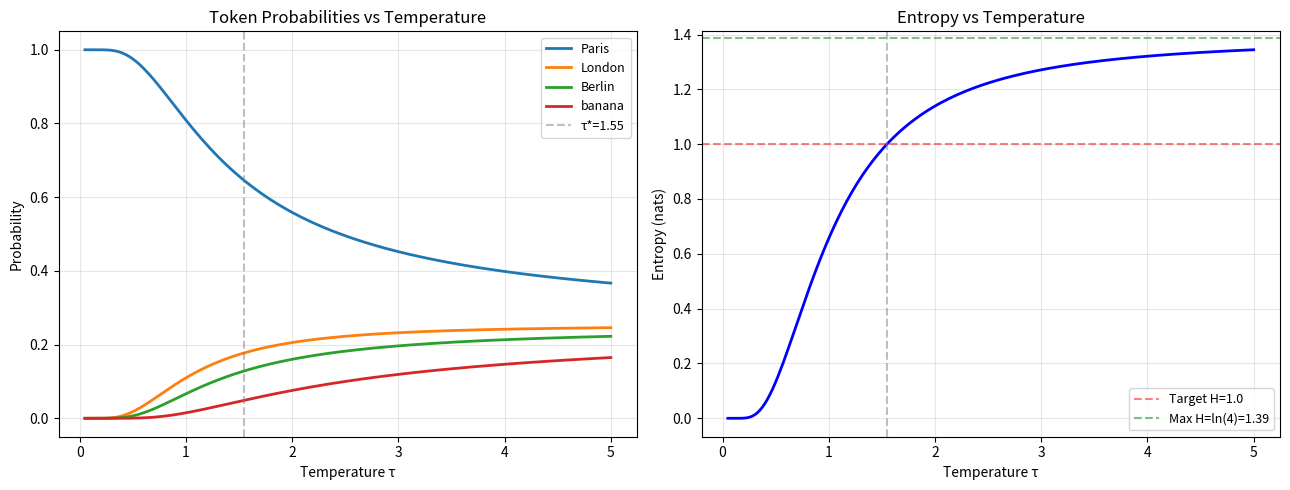
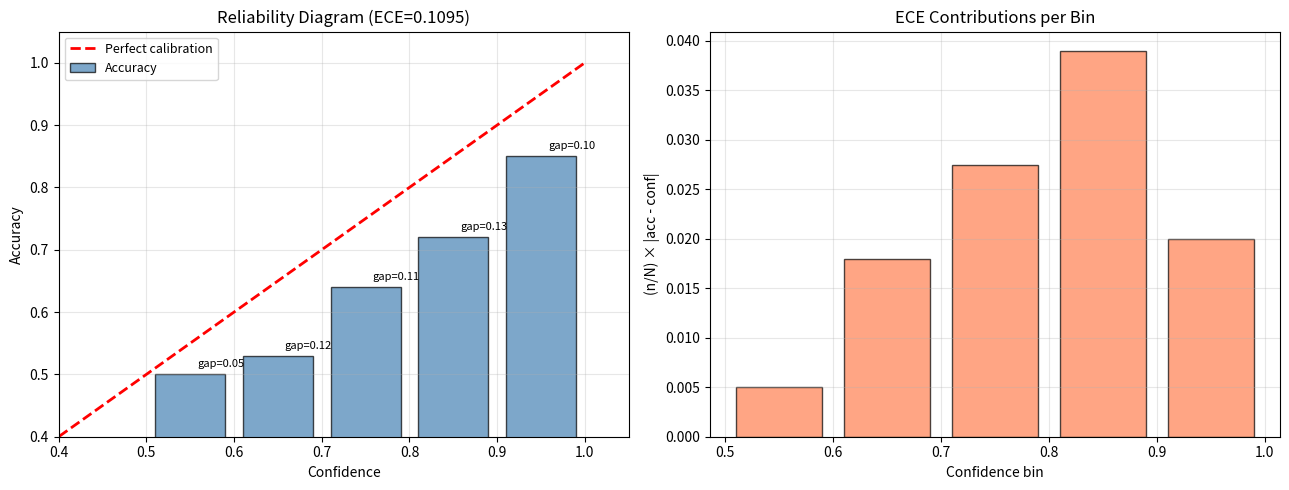

Source code (Python) for these figures, in order:
# === Setup ===
import numpy as np

try:
    import matplotlib.pyplot as plt
    HAS_MPL = True
except ImportError:
    HAS_MPL = False

def softmax_stable(z):
    """Numerically stable softmax."""
    z = np.asarray(z, dtype=float)
    z_shifted = z - np.max(z)
    exp_z = np.exp(z_shifted)
    return exp_z / exp_z.sum()

def sigmoid(x):
    """Numerically stable sigmoid."""
    return np.where(x >= 0, 1/(1+np.exp(-x)), np.exp(x)/(1+np.exp(x)))

print("Setup complete ✓")

# === Exercise 1: Scaffold ===

# Given conditional probabilities
p_the = 0.15
p_cat_given_the = 0.08
p_sat_given_the_cat = 0.12
p_down_given_the_cat_sat = 0.25

# Task 1: Compute joint probability P(the cat sat down)
p_sequence = None  # TODO: multiply the conditionals

# Task 2: Compute log probability
log_p_sequence = None  # TODO: sum of log conditionals

# Task 3: Per-token average log probability
avg_log_p = None  # TODO: log_p_sequence / number_of_tokens

# Task 4: Perplexity
perplexity = None  # TODO: exp(-avg_log_p)

# Task 5: Compare with "the dog sat down" (P(dog|the) = 0.05)
p_dog_given_the = 0.05
p_sequence_dog = None  # TODO

print(f"P(the cat sat down)     = {p_sequence}")
print(f"log P(the cat sat down) = {log_p_sequence}")
print(f"Average log P per token = {avg_log_p}")
print(f"Perplexity              = {perplexity}")
print(f"P(the dog sat down)     = {p_sequence_dog}")
print(f"More likely sequence    = ???")

# === Exercise 1: Solution ===

# Given conditional probabilities
p_the = 0.15
p_cat_given_the = 0.08
p_sat_given_the_cat = 0.12
p_down_given_the_cat_sat = 0.25

# Task 1: Joint probability via chain rule
p_sequence = p_the * p_cat_given_the * p_sat_given_the_cat * p_down_given_the_cat_sat
print(f"P(the cat sat down) = {p_the} × {p_cat_given_the} × {p_sat_given_the_cat} × {p_down_given_the_cat_sat}")
print(f"                    = {p_sequence:.6f}")

# Task 2: Log probability (sum of logs = log of product)
cond_probs = [p_the, p_cat_given_the, p_sat_given_the_cat, p_down_given_the_cat_sat]
log_p_sequence = sum(np.log(p) for p in cond_probs)
print(f"\nlog P = Σ log P(wᵢ|w<ᵢ) = {' + '.join(f'{np.log(p):.4f}' for p in cond_probs)}")
print(f"      = {log_p_sequence:.6f}")
print(f"  Verify: exp(log P) = {np.exp(log_p_sequence):.6f} ≈ {p_sequence:.6f} ✓")

# Task 3: Per-token average
n_tokens = 4
avg_log_p = log_p_sequence / n_tokens
print(f"\nAverage log P per token = {log_p_sequence:.6f} / {n_tokens} = {avg_log_p:.6f}")

# Task 4: Perplexity
perplexity = np.exp(-avg_log_p)
print(f"Perplexity = exp(-avg log P) = exp({-avg_log_p:.6f}) = {perplexity:.2f}")
print(f"  Interpretation: model is as uncertain as choosing uniformly from ~{perplexity:.0f} tokens")

# Task 5: Compare
p_sequence_dog = p_the * p_dog_given_the * p_sat_given_the_cat * p_down_given_the_cat_sat
log_p_dog = np.log(p_the) + np.log(p_dog_given_the) + np.log(p_sat_given_the_cat) + np.log(p_down_given_the_cat_sat)
ppl_dog = np.exp(-log_p_dog / n_tokens)
print(f"\nP(the dog sat down) = {p_sequence_dog:.6f}")
print(f"log P = {log_p_dog:.6f}, PPL = {ppl_dog:.2f}")
print(f"'the cat sat down' PPL={perplexity:.2f} vs 'the dog sat down' PPL={ppl_dog:.2f}")
print(f"More likely: {'cat' if p_sequence > p_sequence_dog else 'dog'} version (lower PPL = more likely)")

# === Exercise 2: Scaffold ===

tokens = ["The", "quick", "brown", "fox", "jumps", "over", "the", "lazy", "dog", "."]
log_probs = [-1.20, -3.50, -2.10, -1.80, -2.40, -0.90, -0.50, -2.80, -1.10, -0.80]

# Task 1: Total log-likelihood
total_ll = None  # TODO

# Task 2: Per-token cross-entropy H
H = None  # TODO

# Task 3: Perplexity
ppl = None  # TODO

# Task 4: Bits per token
bpt = None  # TODO

# Task 5: Most/least surprising
most_surprising = None  # TODO: token with most negative log-prob
least_surprising = None  # TODO: token with least negative log-prob

# Task 6: Perplexity without "quick"
# TODO: remove index 1, recompute

print(f"Total log-likelihood: {total_ll}")
print(f"Cross-entropy H:      {H}")
print(f"Perplexity:           {ppl}")
print(f"Bits per token:       {bpt}")
print(f"Most surprising:      {most_surprising}")
print(f"Least surprising:     {least_surprising}")

# === Exercise 2: Solution ===

tokens = ["The", "quick", "brown", "fox", "jumps", "over", "the", "lazy", "dog", "."]
log_probs = np.array([-1.20, -3.50, -2.10, -1.80, -2.40, -0.90, -0.50, -2.80, -1.10, -0.80])
T = len(tokens)

# Task 1: Total log-likelihood
total_ll = np.sum(log_probs)
print(f"Total log-likelihood = Σ log P = {total_ll:.2f}")

# Task 2: Per-token cross-entropy
H = -total_ll / T
print(f"Cross-entropy H = -({total_ll:.2f})/{T} = {H:.4f} nats/token")

# Task 3: Perplexity
ppl = np.exp(H)
print(f"Perplexity = exp(H) = exp({H:.4f}) = {ppl:.2f}")

# Task 4: Bits per token
bpt = H / np.log(2)
print(f"Bits per token = H/ln(2) = {H:.4f}/{np.log(2):.4f} = {bpt:.4f} bits/token")

# Task 5: Surprisal analysis
print(f"\nPer-token surprisal breakdown:")
print(f"{'Token':<10} {'log P':<10} {'Surprisal (-log P)':<20} {'P'}")
print("-" * 50)
for tok, lp in zip(tokens, log_probs):
    print(f"{tok:<10} {lp:<10.2f} {-lp:<20.2f} {np.exp(lp):.4f}")

most_idx = np.argmin(log_probs)  # most negative = most surprising
least_idx = np.argmax(log_probs)  # least negative = least surprising
print(f"\nMost surprising:  '{tokens[most_idx]}' (log P = {log_probs[most_idx]:.2f}, P = {np.exp(log_probs[most_idx]):.4f})")
print(f"Least surprising: '{tokens[least_idx]}' (log P = {log_probs[least_idx]:.2f}, P = {np.exp(log_probs[least_idx]):.4f})")

# Task 6: Without "quick"
log_probs_no_quick = np.delete(log_probs, 1)
T_new = len(log_probs_no_quick)
H_new = -np.sum(log_probs_no_quick) / T_new
ppl_new = np.exp(H_new)
print(f"\nWithout 'quick': H = {H_new:.4f}, PPL = {ppl_new:.2f}")
print(f"PPL dropped from {ppl:.2f} → {ppl_new:.2f}")
print(f"Insight: removing a surprising token LOWERS perplexity — the model was uncertain about 'quick'")

# === Exercise 3: Scaffold ===

z = np.array([3.0, 1.0, 0.5, -1.0])
vocab = ["Paris", "London", "Berlin", "banana"]
temperatures = [0.1, 0.5, 1.0, 2.0, 5.0]

# Task 1: Compute softmax(z/τ) for each temperature
for tau in temperatures:
    p = None  # TODO: softmax_stable(z / tau)
    print(f"τ={tau}: {p}")

# Task 2: Compute entropy for each
for tau in temperatures:
    p = None  # TODO
    H = None  # TODO: -sum(p * log(p))
    print(f"τ={tau}: H = {H}")

# Task 3: Show limits
# TODO: very small τ → one-hot; very large τ → uniform

# Task 4: Binary search for τ* where H = 1.0
# TODO

# Task 5: Plot (if matplotlib available)
# TODO

# === Exercise 3: Solution ===

z = np.array([3.0, 1.0, 0.5, -1.0])
vocab = ["Paris", "London", "Berlin", "banana"]
temperatures = [0.1, 0.5, 1.0, 2.0, 5.0]

# Task 1 & 2: Softmax and entropy at each temperature
def entropy(p):
    p = p[p > 0]
    return -np.sum(p * np.log(p))

print("=== Temperature Effect on softmax([3.0, 1.0, 0.5, -1.0]) ===\n")
print(f"{'τ':<6} {'P(Paris)':<10} {'P(London)':<11} {'P(Berlin)':<11} {'P(banana)':<11} {'H (nats)':<10} {'PPL':<8}")
print("-" * 70)
for tau in temperatures:
    p = softmax_stable(z / tau)
    H = entropy(p)
    ppl = np.exp(H)
    print(f"{tau:<6.1f} {p[0]:<10.4f} {p[1]:<11.4f} {p[2]:<11.4f} {p[3]:<11.4f} {H:<10.4f} {ppl:<8.2f}")

# Task 3: Limiting behaviour
print("\n=== Limiting Behaviour ===")
p_cold = softmax_stable(z / 0.001)
p_hot = softmax_stable(z / 100.0)
print(f"τ→0:  {p_cold} → one-hot at argmax (Paris)")
print(f"τ→∞:  {p_hot} → uniform [{1/4:.4f}, {1/4:.4f}, {1/4:.4f}, {1/4:.4f}]")
print(f"Max entropy (uniform) = ln(4) = {np.log(4):.4f}")

# Task 4: Binary search for τ* where H = 1.0 nat
target_H = 1.0
lo, hi = 0.01, 20.0
for _ in range(100):
    mid = (lo + hi) / 2
    p = softmax_stable(z / mid)
    H_mid = entropy(p)
    if H_mid < target_H:
        lo = mid
    else:
        hi = mid
tau_star = (lo + hi) / 2
p_star = softmax_stable(z / tau_star)
print(f"\nτ* for H=1.0 nat: τ* = {tau_star:.4f}")
print(f"  softmax(z/τ*) = [{', '.join(f'{x:.4f}' for x in p_star)}]")
print(f"  H = {entropy(p_star):.4f} ≈ 1.0 ✓")

# Task 5: Visualization
if HAS_MPL:
    tau_range = np.linspace(0.05, 5.0, 200)
    probs_all = np.array([softmax_stable(z / t) for t in tau_range])
    
    fig, axes = plt.subplots(1, 2, figsize=(13, 5))
    
    ax = axes[0]
    for i, name in enumerate(vocab):
        ax.plot(tau_range, probs_all[:, i], linewidth=2, label=name)
    ax.axvline(tau_star, color='gray', linestyle='--', alpha=0.5, label=f'τ*={tau_star:.2f}')
    ax.set_xlabel('Temperature τ')
    ax.set_ylabel('Probability')
    ax.set_title('Token Probabilities vs Temperature')
    ax.legend(fontsize=9)
    ax.grid(True, alpha=0.3)
    
    ax = axes[1]
    entropies = [entropy(softmax_stable(z / t)) for t in tau_range]
    ax.plot(tau_range, entropies, 'b-', linewidth=2)
    ax.axhline(1.0, color='red', linestyle='--', alpha=0.5, label='Target H=1.0')
    ax.axhline(np.log(4), color='green', linestyle='--', alpha=0.5, label=f'Max H=ln(4)={np.log(4):.2f}')
    ax.axvline(tau_star, color='gray', linestyle='--', alpha=0.5)
    ax.set_xlabel('Temperature τ')
    ax.set_ylabel('Entropy (nats)')
    ax.set_title('Entropy vs Temperature')
    ax.legend(fontsize=9)
    ax.grid(True, alpha=0.3)
    
    plt.tight_layout()
    plt.show()

# === Exercise 4: Scaffold ===

tokens = ["cat", "dog", "fish", "bird", "rock", "the", "a", "is"]
probs  = np.array([0.35, 0.25, 0.15, 0.10, 0.05, 0.04, 0.03, 0.03])

# Task 1: Sort descending
# TODO: sorted_idx = ...

# Task 2: Cumulative sums
# TODO: cumsum = ...

# Task 3: Nucleus for p=0.9
# TODO: find cutoff index

# Task 4: Nucleus for p=0.5
# TODO

# Task 5: Renormalise
# TODO: nucleus_probs / nucleus_probs.sum()

# Task 6: Nucleus size for different p values
p_values = [0.5, 0.7, 0.9, 0.95, 1.0]
# TODO: for each p, find nucleus size

# === Exercise 4: Solution ===

tokens = ["cat", "dog", "fish", "bird", "rock", "the", "a", "is"]
probs  = np.array([0.35, 0.25, 0.15, 0.10, 0.05, 0.04, 0.03, 0.03])

# Task 1: Sort descending (already sorted, but let's be explicit)
sorted_idx = np.argsort(probs)[::-1]
sorted_tokens = [tokens[i] for i in sorted_idx]
sorted_probs = probs[sorted_idx]
print("=== Step 1: Sort by probability ===")
print(f"{'Rank':<6} {'Token':<8} {'P':<8}")
for rank, (t, p) in enumerate(zip(sorted_tokens, sorted_probs), 1):
    print(f"{rank:<6} {t:<8} {p:.2f}")

# Task 2: Cumulative sums
cumsum = np.cumsum(sorted_probs)
print(f"\n=== Step 2: Cumulative sums ===")
print(f"{'Token':<8} {'P':<8} {'CumSum':<10}")
print("-" * 26)
for t, p, cs in zip(sorted_tokens, sorted_probs, cumsum):
    print(f"{t:<8} {p:.2f}{'':<3} {cs:.2f}")

# Task 3: Nucleus for p=0.9
p_threshold = 0.9
cutoff_90 = np.searchsorted(cumsum, p_threshold) + 1
nucleus_90 = sorted_tokens[:cutoff_90]
nucleus_probs_90 = sorted_probs[:cutoff_90]
print(f"\n=== Step 3: Nucleus for p=0.9 ===")
print(f"Smallest set with cumsum ≥ 0.9: {nucleus_90} (k={cutoff_90})")
print(f"Cumsum at cutoff: {cumsum[cutoff_90-1]:.2f}")

# Task 4: Nucleus for p=0.5
cutoff_50 = np.searchsorted(cumsum, 0.5) + 1
nucleus_50 = sorted_tokens[:cutoff_50]
print(f"\n=== Step 4: Nucleus for p=0.5 ===")
print(f"Nucleus: {nucleus_50} (k={cutoff_50})")

# Task 5: Renormalise
renorm_90 = nucleus_probs_90 / nucleus_probs_90.sum()
print(f"\n=== Step 5: Renormalised nucleus (p=0.9) ===")
print(f"{'Token':<8} {'Original':<10} {'Renormalised':<14}")
print("-" * 34)
for t, p_orig, p_new in zip(nucleus_90, nucleus_probs_90, renorm_90):
    print(f"{t:<8} {p_orig:<10.4f} {p_new:<14.4f}")
print(f"Sum: {renorm_90.sum():.4f} ✓")

# Task 6: Nucleus size vs p
print(f"\n=== Step 6: Nucleus size comparison ===")
p_values = [0.5, 0.7, 0.9, 0.95, 1.0]
print(f"{'p':<6} {'k (nucleus size)':<18} {'Tokens in nucleus'}")
print("-" * 55)
for p_val in p_values:
    k = np.searchsorted(cumsum, p_val - 1e-9) + 1
    k = min(k, len(sorted_tokens))
    nuc = sorted_tokens[:k]
    print(f"{p_val:<6.2f} {k:<18} {nuc}")

# Task 7: Why top-p > top-k
print(f"\n=== Step 7: Why top-p adapts better than top-k ===")
print("top-k always keeps exactly k tokens regardless of distribution shape.")
print("top-p ADAPTS: peaked distribution → small nucleus; flat → large nucleus.")
print("\nExample:")
p_peaked = np.array([0.90, 0.05, 0.03, 0.01, 0.005, 0.003, 0.001, 0.001])
p_flat   = np.array([0.15, 0.14, 0.13, 0.13, 0.12, 0.11, 0.11, 0.11])
for label, dist in [("Peaked", p_peaked), ("Flat", p_flat)]:
    cs = np.cumsum(np.sort(dist)[::-1])
    k90 = np.searchsorted(cs, 0.9) + 1
    print(f"  {label}: top-k=3 always keeps 3 tokens, but top-p=0.9 keeps {k90} tokens")

# === Exercise 5: Scaffold ===

z = np.array([2.0, 1.0, 0.5])
k = 0  # target class

# Task 1: softmax
p = None  # TODO

# Task 2: Cross-entropy loss
L = None  # TODO: -log(p[k])

# Task 3: Analytical gradient
grad_analytical = None  # TODO: p - one_hot(k)

# Task 4: Numerical gradient (finite differences)
eps = 1e-5
grad_numerical = np.zeros(3)
# TODO: for each i, compute (L(z+eps*e_i) - L(z-eps*e_i)) / (2*eps)

# Task 5: Verify properties
# TODO: check gradient sum = 0, all values in [-1, 1]

# Task 6: High-confidence regime
# TODO: scale z by 10, recompute

# === Exercise 5: Solution ===

z = np.array([2.0, 1.0, 0.5])
k = 0  # target class
V = len(z)

# Task 1: Softmax
p = softmax_stable(z)
print("=== Task 1: Softmax ===")
print(f"z = {z}")
print(f"p = softmax(z) = [{', '.join(f'{x:.6f}' for x in p)}]")
print(f"Sum = {p.sum():.6f} ✓")

# Task 2: Cross-entropy loss
L = -np.log(p[k])
print(f"\n=== Task 2: Cross-entropy loss ===")
print(f"L = -log(p[{k}]) = -log({p[k]:.6f}) = {L:.6f}")

# Task 3: Analytical gradient
print(f"\n=== Task 3: Analytical gradient ===")
print("Derivation:")
print("  L = -log(softmax(z)_k) = -z_k + log(Σ exp(z_j))")
print("  ∂L/∂z_i = -δ_{ik} + exp(z_i)/Σexp(z_j) = p_i - 1[i=k]")
one_hot = np.zeros(V)
one_hot[k] = 1.0
grad_analytical = p - one_hot
print(f"\n  grad_analytical = p - one_hot({k})")
for i in range(V):
    sign = "target" if i == k else ""
    print(f"  ∂L/∂z_{i} = {p[i]:.6f} - {one_hot[i]:.1f} = {grad_analytical[i]:+.6f}  {sign}")

# Task 4: Numerical verification
print(f"\n=== Task 4: Numerical gradient verification ===")
eps = 1e-5
grad_numerical = np.zeros(V)
for i in range(V):
    z_plus = z.copy(); z_plus[i] += eps
    z_minus = z.copy(); z_minus[i] -= eps
    L_plus = -np.log(softmax_stable(z_plus)[k])
    L_minus = -np.log(softmax_stable(z_minus)[k])
    grad_numerical[i] = (L_plus - L_minus) / (2 * eps)

print(f"{'i':<4} {'Analytical':<14} {'Numerical':<14} {'|Error|':<14}")
print("-" * 46)
for i in range(V):
    err = abs(grad_analytical[i] - grad_numerical[i])
    print(f"{i:<4} {grad_analytical[i]:<14.8f} {grad_numerical[i]:<14.8f} {err:<14.2e}")
print(f"Max error: {np.max(np.abs(grad_analytical - grad_numerical)):.2e} ✓")

# Task 5: Properties
print(f"\n=== Task 5: Gradient properties ===")
print(f"Sum of gradients: {grad_analytical.sum():.10f} ≈ 0 ✓")
print(f"Min gradient: {grad_analytical.min():.6f} ≥ -1 ✓")
print(f"Max gradient: {grad_analytical.max():.6f} ≤ 1 ✓")
print(f"  (target gradient is always negative: push logit UP)")
print(f"  (non-target gradients always positive: push logits DOWN)")

# Task 6: High-confidence regime
print(f"\n=== Task 6: High-confidence regime ===")
for scale in [1, 5, 10, 50]:
    z_scaled = z * scale
    p_scaled = softmax_stable(z_scaled)
    L_scaled = -np.log(p_scaled[k])
    grad_scaled = p_scaled - one_hot
    print(f"  scale={scale:>2}: p[0]={p_scaled[0]:.6f}, L={L_scaled:.6f}, "
          f"grad = [{', '.join(f'{g:+.6f}' for g in grad_scaled)}]")
print("\nInsight: as confidence → 1, gradient → 0 (vanishing gradient for correct predictions)")
print("This is why cross-entropy is efficient: it only updates when the model is wrong!")

# === Exercise 6: Scaffold ===

alpha = 0.076
N_7B, L_7B, D_7B = 7e9, 1.85, 2e12
N_70B, L_70B, D_70B = 70e9, 1.62, 2e12
chinchilla_ratio = 20

# Task 1: Fit Nc from 7B reference
Nc = None  # TODO: N * L^(1/alpha)

# Task 2: Predict 700B loss
N_700B = 700e9
L_700B = None  # TODO: (Nc/N)^alpha

# Task 3: Chinchilla optimal tokens for 700B
D_700B_optimal = None  # TODO

# Task 4: FLOPs for each (C ≈ 6ND)
# TODO

# Task 5: Tokens/parameter ratios
# TODO

# Task 6: Optimal allocation for C = 10^25
C_budget = 1e25
# TODO: solve for optimal N and D

# === Exercise 6: Solution ===

alpha = 0.076
N_7B, L_7B, D_7B = 7e9, 1.85, 2e12
N_70B, L_70B, D_70B = 70e9, 1.62, 2e12
chinchilla_ratio = 20

# Task 1: Fit Nc
# L(N) = (Nc/N)^alpha → Nc = N * L^(1/alpha)
Nc = N_7B * (L_7B ** (1 / alpha))
print("=== Task 1: Fit Nc ===")
print(f"L(N) = (Nc/N)^{alpha}")
print(f"Nc = N × L^(1/α) = {N_7B:.0e} × {L_7B}^(1/{alpha})")
print(f"Nc = {Nc:.4e}")

# Verify with 7B
L_7B_pred = (Nc / N_7B) ** alpha
print(f"Verify: L(7B) = ({Nc:.2e}/{N_7B:.2e})^{alpha} = {L_7B_pred:.4f} ≈ {L_7B} ✓")

# Task 2: Predict 700B loss
N_700B = 700e9
L_700B = (Nc / N_700B) ** alpha
print(f"\n=== Task 2: Predict 700B loss ===")
print(f"L(700B) = ({Nc:.2e}/{N_700B:.2e})^{alpha} = {L_700B:.4f} nats")
print(f"PPL(700B) = exp({L_700B:.4f}) = {np.exp(L_700B):.2f}")

# Also predict what 70B should give
L_70B_pred = (Nc / N_70B) ** alpha
print(f"\nPredicted L(70B) = {L_70B_pred:.4f} vs actual {L_70B}")
print(f"  Gap = {abs(L_70B_pred - L_70B):.4f} (different training data explains gap)")

# Task 3: Chinchilla optimal tokens
D_700B_optimal = chinchilla_ratio * N_700B
print(f"\n=== Task 3: Chinchilla optimal tokens for 700B ===")
print(f"D_optimal = {chinchilla_ratio} × {N_700B:.0e} = {D_700B_optimal:.2e} = {D_700B_optimal/1e12:.1f}T tokens")

# Task 4: FLOPs
print(f"\n=== Task 4: FLOPs comparison (C ≈ 6ND) ===")
models = [
    ("7B", N_7B, D_7B, L_7B),
    ("70B", N_70B, D_70B, L_70B),
    ("700B (Chinchilla)", N_700B, D_700B_optimal, L_700B),
]
print(f"{'Model':<22} {'N':<10} {'D':<12} {'C (FLOPs)':<14} {'L (nats)'}")
print("-" * 70)
for name, N, D, L in models:
    C = 6 * N * D
    print(f"{name:<22} {N/1e9:.0f}B{'':<5} {D/1e12:.1f}T{'':<7} {C:.2e}{'':<5} {L:.4f}")

# Task 5: Tokens/parameter ratios
print(f"\n=== Task 5: Training data efficiency ===")
print(f"{'Model':<22} {'Tokens/param':<14} {'vs Chinchilla (20:1)'}")
print("-" * 56)
for name, N, D, _ in models:
    ratio = D / N
    status = "✓ optimal" if abs(ratio - 20) < 5 else ("UNDER-trained" if ratio < 20 else "OVER-trained")
    print(f"{name:<22} {ratio:<14.0f} {status}")

# LLaMA 3 comparison
print(f"\n  LLaMA 3 8B:  15T/8B  = {15e12/8e9:.0f}:1 tokens/param → massively over-trained")
print(f"  LLaMA 3 70B: 15T/70B = {15e12/70e9:.0f}:1 tokens/param → over-trained (inference-optimal)")

# Task 6: Optimal allocation for fixed budget
C_budget = 1e25
print(f"\n=== Task 6: Optimal allocation for C = {C_budget:.0e} FLOPs ===")
# C ≈ 6ND, D = 20N (Chinchilla) → C = 6N × 20N = 120N²
# N = sqrt(C / 120)
N_optimal = np.sqrt(C_budget / (6 * chinchilla_ratio))
D_optimal = chinchilla_ratio * N_optimal
L_optimal = (Nc / N_optimal) ** alpha

print(f"C = 6ND = 6N × 20N = 120N²")
print(f"N* = √(C/120) = √({C_budget:.0e}/120) = {N_optimal:.2e} = {N_optimal/1e9:.1f}B params")
print(f"D* = 20 × N* = {D_optimal:.2e} = {D_optimal/1e12:.1f}T tokens")
print(f"Predicted loss: L = {L_optimal:.4f} nats, PPL = {np.exp(L_optimal):.2f}")
print(f"\nVerify: 6ND = 6 × {N_optimal:.2e} × {D_optimal:.2e} = {6*N_optimal*D_optimal:.2e} ≈ {C_budget:.0e} ✓")

# === Exercise 7: Scaffold ===

beta = 0.1
logp_w_theta  = -2.0   # log π_θ(y_w | x)
logp_l_theta  = -2.5   # log π_θ(y_l | x)
logp_w_ref    = -2.8   # log π_ref(y_w | x)
logp_l_ref    = -2.3   # log π_ref(y_l | x)

# Task 1: Implicit rewards
r_w = None  # TODO: beta * (logp_w_theta - logp_w_ref)
r_l = None  # TODO: beta * (logp_l_theta - logp_l_ref)

# Task 2: Margin
margin = None  # TODO: r_w - r_l

# Task 3: DPO loss
loss = None  # TODO: -log(sigmoid(margin))

# Task 4: Gradients
# TODO: which direction should logp_w_theta and logp_l_theta move?

# Task 5: After update
# TODO

# Task 6: Swap winner/loser
# TODO

# === Exercise 7: Solution ===

beta = 0.1
logp_w_theta  = -2.0
logp_l_theta  = -2.5
logp_w_ref    = -2.8
logp_l_ref    = -2.3

# Task 1: Implicit rewards
print("=== Task 1: Implicit rewards ===")
r_w = beta * (logp_w_theta - logp_w_ref)
r_l = beta * (logp_l_theta - logp_l_ref)
print(f"r(y_w) = β × [logπ_θ(y_w) - logπ_ref(y_w)]")
print(f"       = {beta} × [{logp_w_theta} - ({logp_w_ref})]")
print(f"       = {beta} × {logp_w_theta - logp_w_ref} = {r_w:.4f}")
print(f"r(y_l) = {beta} × [{logp_l_theta} - ({logp_l_ref})] = {beta} × {logp_l_theta - logp_l_ref} = {r_l:.4f}")
print(f"\nInterpretation: r_w > 0 means θ increased winner prob vs ref")
print(f"                r_l < 0 means θ decreased loser prob vs ref (good!)")

# Task 2: Margin
print(f"\n=== Task 2: Reward margin ===")
margin = r_w - r_l
print(f"margin = r(y_w) - r(y_l) = {r_w:.4f} - ({r_l:.4f}) = {margin:.4f}")
print(f"  Positive margin → model correctly prefers winner ✓")

# Task 3: DPO loss
print(f"\n=== Task 3: DPO loss ===")
sig_m = sigmoid(margin)
loss = -np.log(sig_m)
print(f"σ(margin) = σ({margin:.4f}) = {sig_m:.6f}")
print(f"L_DPO = -log(σ({margin:.4f})) = -log({sig_m:.6f}) = {loss:.6f}")
print(f"  (loss > 0 always; approaches 0 as margin → +∞)")

# Task 4: Gradients
print(f"\n=== Task 4: Gradients ===")
weight = sigmoid(-margin)  # how "wrong" the model is
grad_w = -beta * weight    # gradient for logπ(y_w)
grad_l = +beta * weight    # gradient for logπ(y_l)
print(f"σ(-margin) = {weight:.6f}  (gradient weight)")
print(f"∂L/∂logπ_θ(y_w) = -β × σ(-m) = {grad_w:.6f}  ← NEGATIVE: increase winner prob")
print(f"∂L/∂logπ_θ(y_l) = +β × σ(-m) = {grad_l:.6f}  ← POSITIVE: decrease loser prob")
print(f"\nDirection: push winner UP, push loser DOWN")

# Task 5: After update
print(f"\n=== Task 5: After one gradient step (η=0.5) ===")
lr = 0.5
logp_w_new = logp_w_theta - lr * grad_w
logp_l_new = logp_l_theta - lr * grad_l
r_w_new = beta * (logp_w_new - logp_w_ref)
r_l_new = beta * (logp_l_new - logp_l_ref)
margin_new = r_w_new - r_l_new
loss_new = -np.log(sigmoid(margin_new))
print(f"logπ_θ(y_w): {logp_w_theta:.4f} → {logp_w_new:.4f} (increased ✓)")
print(f"logπ_θ(y_l): {logp_l_theta:.4f} → {logp_l_new:.4f} (decreased ✓)")
print(f"Margin: {margin:.4f} → {margin_new:.4f} (increased ✓)")
print(f"Loss:   {loss:.6f} → {loss_new:.6f} (decreased ✓)")

# Task 6: Swap winner and loser
print(f"\n=== Task 6: Swap winner ↔ loser ===")
r_w_swap = beta * (logp_l_theta - logp_l_ref)  # old loser as "winner"
r_l_swap = beta * (logp_w_theta - logp_w_ref)  # old winner as "loser"
margin_swap = r_w_swap - r_l_swap
loss_swap = -np.log(sigmoid(margin_swap))
print(f"Swapped margin: {margin_swap:.4f} (was {margin:.4f})")
print(f"Swapped loss:   {loss_swap:.6f} (was {loss:.6f})")
print(f"\nHigher loss when labels are swapped → DPO is correctly using preference signal")
print(f"The model would need to REVERSE its preference direction to reduce this loss")

# === Exercise 8: Scaffold ===

N_total = 100
bins = [
    # (lo, hi, count, accuracy)
    (0.5, 0.6, 10, 0.50),
    (0.6, 0.7, 15, 0.53),
    (0.7, 0.8, 25, 0.64),
    (0.8, 0.9, 30, 0.72),
    (0.9, 1.0, 20, 0.85),
]

# Task 1: Mean confidence per bin (midpoint)
# TODO

# Task 2: Calibration gap for each bin
# TODO

# Task 3: ECE
ece = None  # TODO

# Task 4: Over/underconfident?
# TODO

# Task 5: Find T* (simulate)
# TODO

# Task 6: Reliability diagram
# TODO

# === Exercise 8: Solution ===

N_total = 100
bins = [
    (0.5, 0.6, 10, 0.50),
    (0.6, 0.7, 15, 0.53),
    (0.7, 0.8, 25, 0.64),
    (0.8, 0.9, 30, 0.72),
    (0.9, 1.0, 20, 0.85),
]

# Task 1 & 2: Midpoint confidence and gaps
print("=== Task 1-2: Calibration Analysis ===\n")
print(f"{'Bin':<12} {'Count':<8} {'Conf (mid)':<12} {'Accuracy':<10} {'|Gap|':<8} {'Direction'}")
print("-" * 62)

ece = 0.0
weighted_bias = 0.0
gaps = []
midpoints = []
accs = []

for lo, hi, count, acc in bins:
    conf = (lo + hi) / 2  # midpoint as mean confidence
    gap = abs(acc - conf)
    direction = "overconfident" if conf > acc else "underconfident" if conf < acc else "perfect"
    ece += (count / N_total) * gap
    weighted_bias += (count / N_total) * (conf - acc)
    gaps.append(gap)
    midpoints.append(conf)
    accs.append(acc)
    print(f"({lo:.1f},{hi:.1f}]{'':<4} {count:<8} {conf:<12.2f} {acc:<10.2f} {gap:<8.2f} {direction}")

# Task 3: ECE
print(f"\n=== Task 3: ECE ===")
print(f"ECE = Σ (nₘ/N) × |accₘ - confₘ|")
terms = []
for (lo, hi, count, acc) in bins:
    conf = (lo + hi) / 2
    gap = abs(acc - conf)
    term = (count / N_total) * gap
    terms.append(f"({count}/{N_total})×{gap:.2f}")
print(f"    = {' + '.join(terms)}")
print(f"    = {ece:.4f}")
print(f"\nECE = {ece:.4f} → {ece*100:.2f}% average calibration error")

# Task 4: Over/underconfident
print(f"\n=== Task 4: Overall calibration bias ===")
print(f"Weighted mean confidence: {sum((lo+hi)/2 * count/N_total for lo,hi,count,acc in bins):.4f}")
print(f"Weighted mean accuracy:  {sum(acc * count/N_total for _,_,count,acc in bins):.4f}")
print(f"Mean bias (conf - acc):  {weighted_bias:.4f}")
print(f"→ Model is OVERCONFIDENT by {weighted_bias:.4f} ({weighted_bias*100:.1f}%)")
print("  Every bin has confidence > accuracy")

# Task 5: Temperature scaling simulation
print(f"\n=== Task 5: Temperature scaling ===")
# Simulate: create synthetic logits matching the bin profile
np.random.seed(42)
all_confs = []
all_correct = []

for lo, hi, count, acc in bins:
    mid = (lo + hi) / 2
    # Generate logits such that max softmax ≈ mid
    # For binary: logit ≈ log(mid/(1-mid))
    for _ in range(count):
        logit_main = np.log(mid / (1 - mid + 1e-10))
        logits = np.array([logit_main, 0.0])  # binary
        p = softmax_stable(logits)
        all_confs.append(p[0])
        all_correct.append(1 if np.random.random() < acc else 0)

all_confs = np.array(all_confs)
all_correct = np.array(all_correct)

# Search for optimal temperature
best_T, best_ece = 1.0, ece
print(f"{'T':<8} {'ECE':<10} {'Mean conf':<12} {'Status'}")
print("-" * 42)
for T in [0.5, 0.8, 1.0, 1.2, 1.5, 2.0, 2.5, 3.0]:
    # Re-scale confidences
    logits_all = np.log(all_confs / (1 - all_confs + 1e-10))
    scaled_confs = 1 / (1 + np.exp(-logits_all / T))
    
    # Compute ECE
    bin_boundaries = np.linspace(0, 1, 11)
    ece_t = 0.0
    for i in range(10):
        mask = (scaled_confs > bin_boundaries[i]) & (scaled_confs <= bin_boundaries[i+1])
        if mask.sum() == 0:
            continue
        bin_acc = all_correct[mask].mean()
        bin_conf = scaled_confs[mask].mean()
        ece_t += (mask.sum() / N_total) * abs(bin_acc - bin_conf)
    
    marker = " ← best" if ece_t < best_ece else ""
    if ece_t < best_ece:
        best_ece = ece_t
        best_T = T
    print(f"{T:<8.1f} {ece_t:<10.4f} {scaled_confs.mean():<12.4f} {marker}")

print(f"\nOptimal T* ≈ {best_T:.1f} (ECE drops from {ece:.4f} to {best_ece:.4f})")
print(f"  Higher T → softer probabilities → reduces overconfidence")

# Task 6: Reliability diagram
if HAS_MPL:
    fig, axes = plt.subplots(1, 2, figsize=(13, 5))
    
    # Before calibration
    ax = axes[0]
    ax.bar(midpoints, accs, width=0.08, alpha=0.7, color='steelblue', edgecolor='black', label='Accuracy')
    ax.plot([0, 1], [0, 1], 'r--', linewidth=2, label='Perfect calibration')
    for m, a, g in zip(midpoints, accs, gaps):
        ax.annotate(f'gap={g:.2f}', (m, a), fontsize=8, xytext=(5, 5), textcoords='offset points')
    ax.set_xlabel('Confidence')
    ax.set_ylabel('Accuracy')
    ax.set_title(f'Reliability Diagram (ECE={ece:.4f})')
    ax.set_xlim(0.4, 1.05)
    ax.set_ylim(0.4, 1.05)
    ax.legend(fontsize=9)
    ax.grid(True, alpha=0.3)
    
    # ECE components
    ax = axes[1]
    weights = [count/N_total for _,_,count,_ in bins]
    weighted_gaps = [w * g for w, g in zip(weights, gaps)]
    ax.bar(midpoints, weighted_gaps, width=0.08, color='coral', edgecolor='black', alpha=0.7)
    ax.set_xlabel('Confidence bin')
    ax.set_ylabel('(n/N) × |acc - conf|')
    ax.set_title('ECE Contributions per Bin')
    ax.grid(True, alpha=0.3)
    
    plt.tight_layout()
    plt.show()

print("\n=== Key insight ===")
print("ECE measures average miscalibration weighted by bin population.")
print("High-count bins (0.8-0.9: 30 samples) contribute most to ECE.")
print("Temperature scaling T>1 softens predictions to fix overconfidence.")
